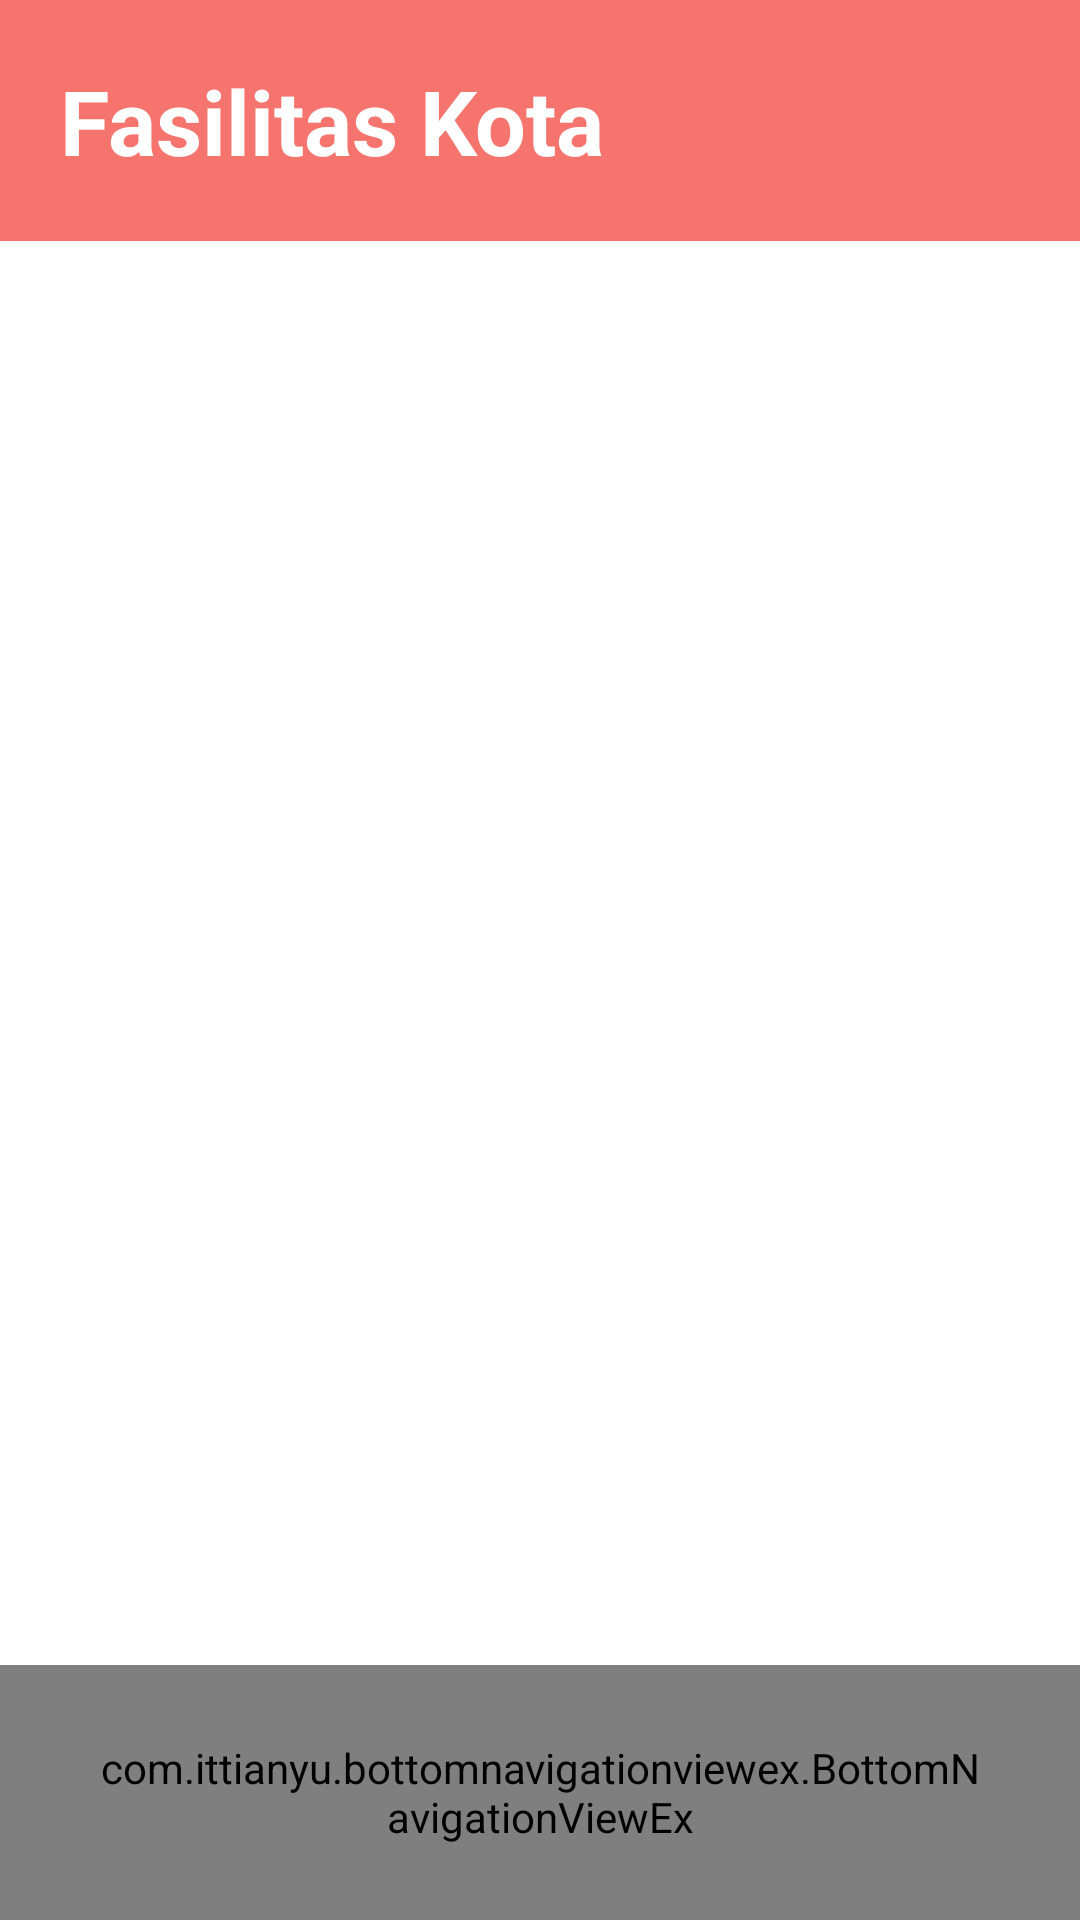

The Android layout XML behind this screen, and the referenced resources:
<!-- AndroidManifest.xml: application theme AppTheme -->
<!-- res/layout/activity_facility.xml -->
<?xml version="1.0" encoding="utf-8"?>
<RelativeLayout
    xmlns:android="http://schemas.android.com/apk/res/android"
    xmlns:app="http://schemas.android.com/apk/res-auto"
    android:layout_width="match_parent"
    android:layout_height="match_parent"
    android:background="@android:color/white">

    <LinearLayout
        android:layout_width="match_parent"
        android:layout_height="wrap_content"
        android:orientation="vertical"
        android:background="@color/warna_danger">
        <TextView
            android:paddingTop="20dp"
            android:paddingBottom="20dp"
            android:paddingLeft="20dp"
            android:paddingStart="20dp"
            android:layout_width="match_parent"
            android:layout_height="wrap_content"
            android:text="Fasilitas Kota"
            android:textStyle="bold"
            android:textSize="30sp"
            android:textColor="@android:color/white"/>
    </LinearLayout>

    <include layout="@layout/bottom_navigation" />

</RelativeLayout>
<!-- res/layout/bottom_navigation.xml (included above) -->
<merge xmlns:android="http://schemas.android.com/apk/res/android"
    xmlns:app="http://schemas.android.com/apk/res-auto">

    <RelativeLayout
        android:layout_width="match_parent"
        android:layout_height="85dp"
        android:layout_alignParentBottom="true">

        <com.ittianyu.bottomnavigationviewex.BottomNavigationViewEx
            android:layout_width="match_parent"
            android:layout_height="110dp"
            android:id="@+id/bottomNav"
            android:background="@android:color/transparent"
            app:itemTextColor="@color/warna_info"
            app:menu="@menu/bottom_menu"
            android:paddingRight="30dp"
            android:paddingEnd="30dp"
            android:paddingLeft="30dp"
            android:paddingStart="30dp"
            app:itemBackground="@android:color/transparent">

        </com.ittianyu.bottomnavigationviewex.BottomNavigationViewEx>

    </RelativeLayout>

</merge>
<!-- resources referenced by this layout -->
<resources>
  <color name="warna_danger">#f5756e</color>
  <color name="warna_info">#0599df</color>
  <style name="AppTheme" parent="Theme.AppCompat.Light.NoActionBar">
          <item name="colorPrimary">@color/colorPrimary</item>
          <item name="colorPrimaryDark">@color/colorPrimaryDark</item>
          <item name="colorAccent">@color/colorAccent</item>
          <item name="textColorError">@color/warna_danger</item>
      </style>
  <color name="colorPrimary">#0293dd</color>
  <color name="colorPrimaryDark">#054674</color>
  <color name="colorAccent">#9FCB39</color>
</resources>
